Image classification data set "car_body_style" (agustinemartinez/ia-rna-image-classification on GitHub). Class labels (8): convertible, coupe, hatchback, minivan, pickup, SUV, sedan, truck.

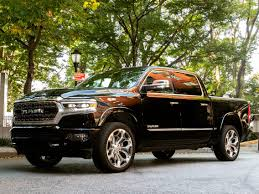
Label: pickup

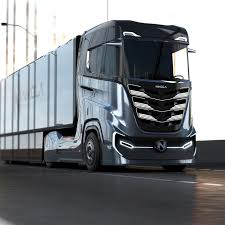
Label: truck

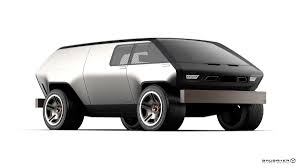
Label: minivan

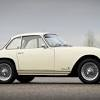
Label: coupe

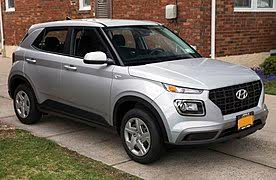
Label: SUV

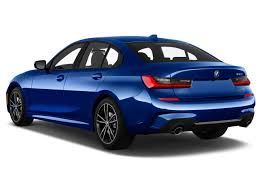
Label: sedan
